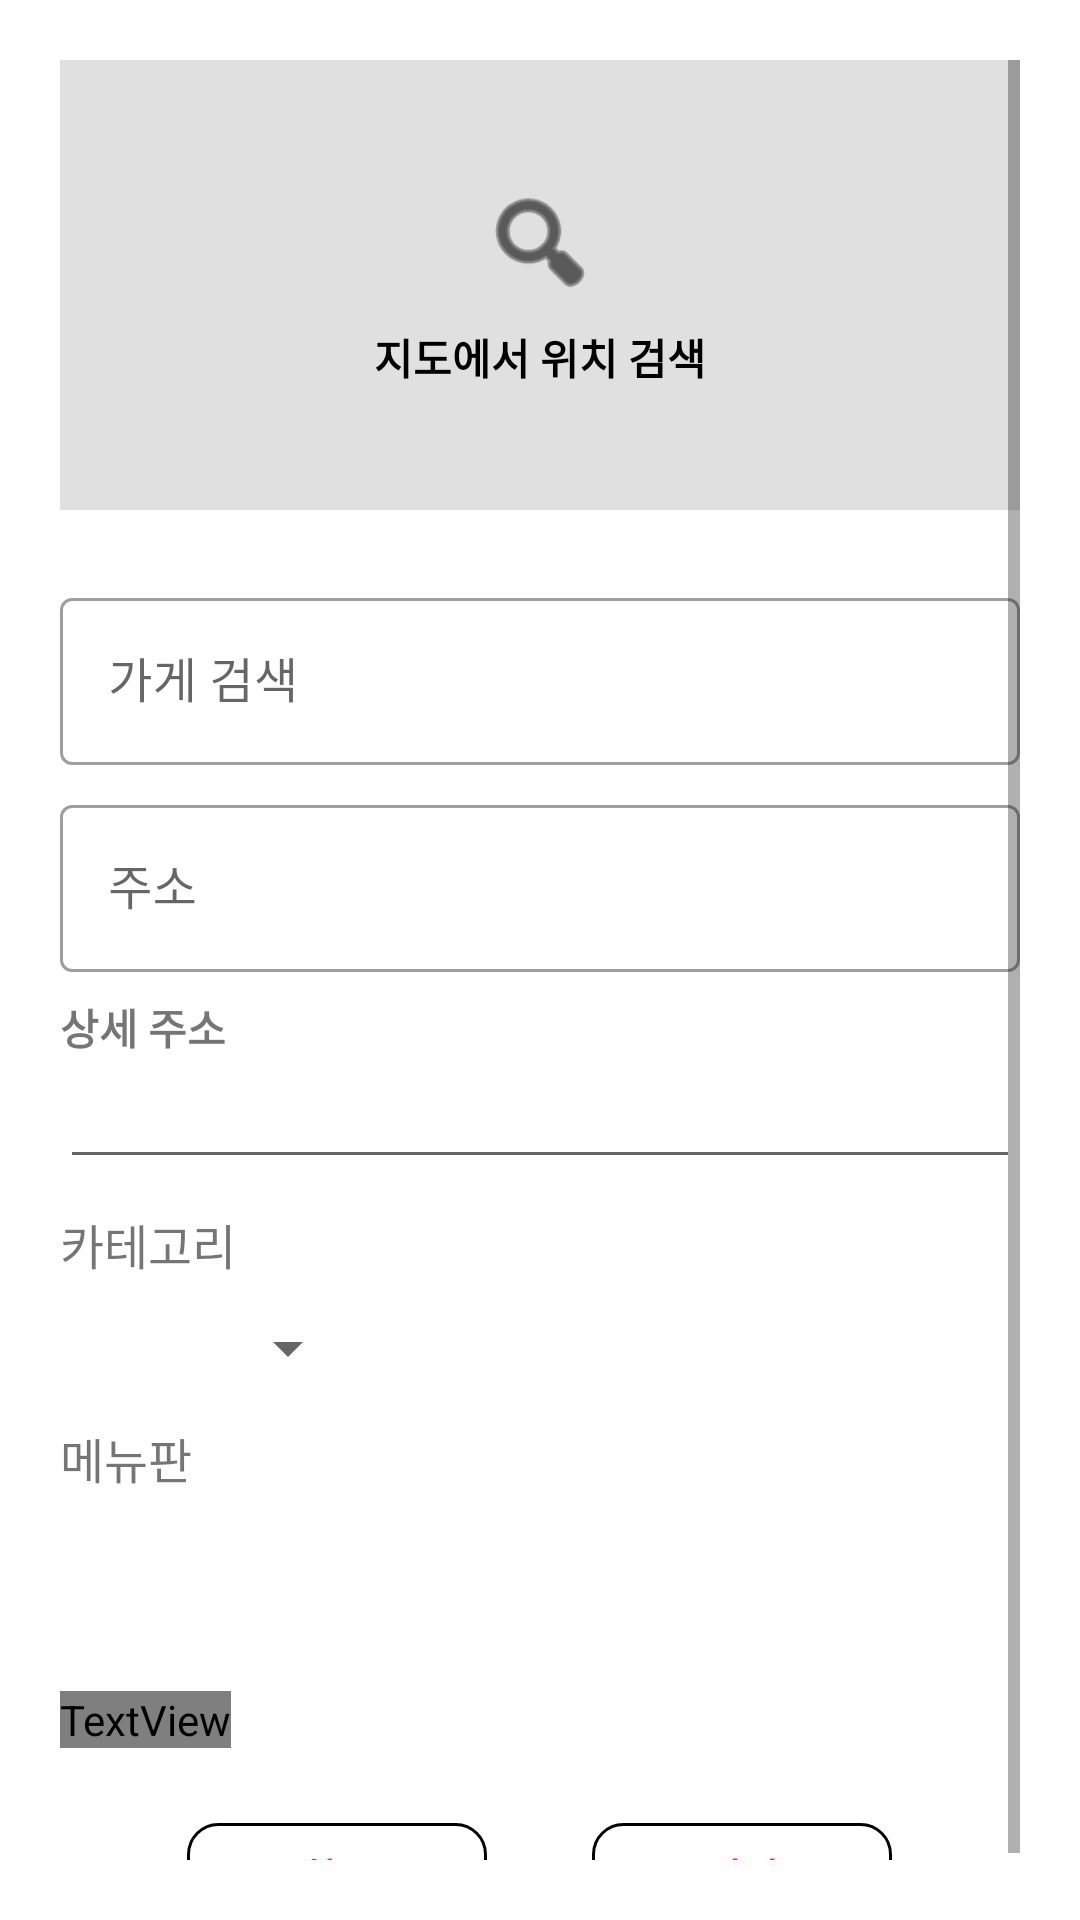

Reconstruct the res/layout file that produces this screen, plus the resources it refers to.
<!-- AndroidManifest.xml: application theme Theme.MyApp -->
<!-- res/layout/dialog_add_restaurant.xml -->
<?xml version="1.0" encoding="utf-8"?>
<ScrollView xmlns:android="http://schemas.android.com/apk/res/android"
    xmlns:app="http://schemas.android.com/apk/res-auto"
    android:layout_width="match_parent"
    android:layout_height="wrap_content"
    android:fillViewport="true"
    android:padding="20dp">

    <LinearLayout
        android:layout_width="match_parent"
        android:layout_height="wrap_content"
        android:orientation="vertical">

        <FrameLayout
            android:id="@+id/map_preview_container"
            android:layout_width="match_parent"
            android:layout_height="150dp"
            android:background="?attr/selectableItemBackground"
            android:clickable="true"
            android:focusable="true"
            android:layout_marginBottom="16dp">

            <ImageView
                android:id="@+id/iv_map_preview"
                android:layout_width="match_parent"
                android:layout_height="match_parent"
                android:scaleType="centerCrop"
                android:background="#E0E0E0"
                android:contentDescription="지도 미리보기" />

            <LinearLayout
                android:id="@+id/layout_map_placeholder"
                android:layout_width="wrap_content"
                android:layout_height="wrap_content"
                android:layout_gravity="center"
                android:gravity="center"
                android:orientation="vertical"
                android:visibility="visible">

                <ImageView
                    android:layout_width="40dp"
                    android:layout_height="40dp"
                    app:srcCompat="@android:drawable/ic_menu_search"
                    app:tint="?attr/colorOnSurface" />

                <TextView
                    android:layout_width="wrap_content"
                    android:layout_height="wrap_content"
                    android:layout_marginTop="8dp"
                    android:text="지도에서 위치 검색"
                    android:textColor="?attr/colorOnSurface"
                    android:textStyle="bold" />
            </LinearLayout>
        </FrameLayout>

        <com.google.android.material.textfield.TextInputLayout
            android:id="@+id/til_restaurant"
            style="@style/Widget.MaterialComponents.TextInputLayout.OutlinedBox"
            android:layout_width="match_parent"
            android:layout_height="wrap_content"
            android:layout_marginTop="8dp"
            android:hint="가게 검색">

            <com.google.android.material.textfield.TextInputEditText
                android:id="@+id/ar_restaurant"
                android:layout_width="match_parent"
                android:layout_height="wrap_content"
                android:inputType="text" />
        </com.google.android.material.textfield.TextInputLayout>

        <com.google.android.material.textfield.TextInputLayout
            android:id="@+id/til_location"
            style="@style/Widget.MaterialComponents.TextInputLayout.OutlinedBox"
            android:layout_width="match_parent"
            android:layout_height="wrap_content"
            android:layout_marginTop="8dp"
            android:hint="주소">

            <com.google.android.material.textfield.TextInputEditText
                android:id="@+id/ar_location"
                android:layout_width="match_parent"
                android:layout_height="wrap_content"
                android:inputType="text" />
        </com.google.android.material.textfield.TextInputLayout>

        <TextView
            android:layout_width="match_parent"
            android:layout_height="wrap_content"
            android:text="상세 주소"
            android:textStyle="bold"
            android:paddingTop="8dp"/>

        <EditText
            android:id="@+id/ar_dlocation"
            android:layout_width="match_parent"
            android:layout_height="wrap_content"
            android:hint=""
            android:padding="8dp"
            android:singleLine="true"/>

        <TextView
            android:layout_width="wrap_content"
            android:layout_height="wrap_content"
            android:layout_marginTop="10dp"
            android:text="카테고리"
            android:textSize="16sp" />

        <Spinner
            android:id="@+id/spinner_cuisine_type"
            android:layout_width="100dp"
            android:layout_height="30dp"
            android:layout_marginTop="8dp" />

        <TextView
            android:layout_width="wrap_content"
            android:layout_height="wrap_content"
            android:layout_marginTop="10dp"
            android:text="메뉴판"
            android:textSize="16sp" />

        <ImageView
            android:id="@+id/iv_menu_image"
            android:layout_width="wrap_content"
            android:layout_height="50dp"
            android:layout_marginTop="8dp"
            android:scaleType="fitCenter"/>

        <TextView
            android:id="@+id/tv_select_menu_image"
            android:layout_width="wrap_content"
            android:layout_height="wrap_content"
            android:layout_marginTop="8dp"
            android:text="사진 선택"
            android:textColor="@color/yellow_200"
            android:clickable="true"
            android:focusable="true" />

        <LinearLayout
            android:layout_width="match_parent"
            android:layout_height="wrap_content"
            android:layout_marginTop="25dp"
            android:gravity="center"
            android:orientation="horizontal">

            <Button
                android:id="@+id/btn_cancel"
                style="@style/CustomButton"
                android:layout_width="100dp"
                android:layout_height="35dp"
                android:layout_marginEnd="35dp"
                android:text="취소"
                android:textSize="13sp"
                android:textAlignment="center"/>

            <Button
                android:id="@+id/btn_select"
                style="@style/CustomButton"
                android:layout_width="100dp"
                android:layout_height="35dp"
                android:text="저장"
                android:textSize="13sp"
                android:textAlignment="center"/>

        </LinearLayout>
    </LinearLayout>
</ScrollView>
<!-- resources referenced by this layout -->
<resources>
  <style name="CustomButton" parent="Widget.MaterialComponents.Button.OutlinedButton">
          <item name="android:background">@drawable/btn_selector</item>
          <item name="android:textColor">@drawable/btn_color_selector</item>
  
          <item name="backgroundTint">@null</item>
          <item name="android:textStyle">bold</item>
          <item name="strokeWidth">0dp</item>
      </style>
  <style name="Theme.MyApp" parent="Theme.MaterialComponents.DayNight.NoActionBar">
          
          <item name="colorPrimary">@color/yellow_500</item>
          <item name="colorPrimaryVariant">@color/yellow_700</item>
          <item name="colorOnPrimary">@color/white</item>
          
          <item name="colorSecondary">@color/teal_200</item>
          <item name="colorSecondaryVariant">@color/teal_700</item>
          <item name="colorOnSecondary">@color/black</item>
          
          <item name="android:statusBarColor">?attr/colorPrimaryVariant</item>
          
          <item name="myTextColorPrimary">@color/black</item>
          <item name="myTextColorSecondary">@color/gray</item>
          <item name="iconColor">@color/dark_gray</item>
      </style>
  <!-- drawable btn_selector (drawable) -->
  <?xml version="1.0" encoding="utf-8"?>
  <selector xmlns:android="http://schemas.android.com/apk/res/android">
      <item android:drawable="@drawable/btn_activated" android:state_enabled="true" />
  
      <item android:drawable="@drawable/btn_deactivated" android:state_enabled="false" />
  
      <item android:drawable="@drawable/btn_activated" />
  </selector>
  <!-- drawable btn_color_selector (drawable) -->
  <?xml version="1.0" encoding="utf-8"?>
  <selector xmlns:android="http://schemas.android.com/apk/res/android">
      <item android:color="@color/yellow_200" android:state_enabled="true" />
  
      <item android:color="@color/gray" android:state_enabled="false" />
  
      <item android:color="@color/yellow_200" />
  </selector>
  <color name="white">#FFFFFFFF</color>
  <color name="teal_200">#FF03DAC5</color>
  <color name="teal_700">#FF018786</color>
  <color name="black">#FF000000</color>
  <color name="gray">#808080</color>
  <color name="dark_gray">#353535</color>
  <!-- drawable btn_activated (drawable) -->
  <?xml version="1.0" encoding="utf-8"?>
  <shape xmlns:android="http://schemas.android.com/apk/res/android"
      android:shape="rectangle">
      <solid android:color="@android:color/white" />
      <stroke
          android:width="1dp"
          android:color="@color/yellow_200" />
      <corners android:radius="10dp" />
  </shape>
  <!-- drawable btn_deactivated (drawable) -->
  <?xml version="1.0" encoding="utf-8"?>
  <shape xmlns:android="http://schemas.android.com/apk/res/android"
      android:shape="rectangle">
      <solid android:color="@android:color/white" />
      <stroke
          android:width="1dp"
          android:color="@color/gray" />
      <corners android:radius="10dp" />
  </shape>
</resources>
